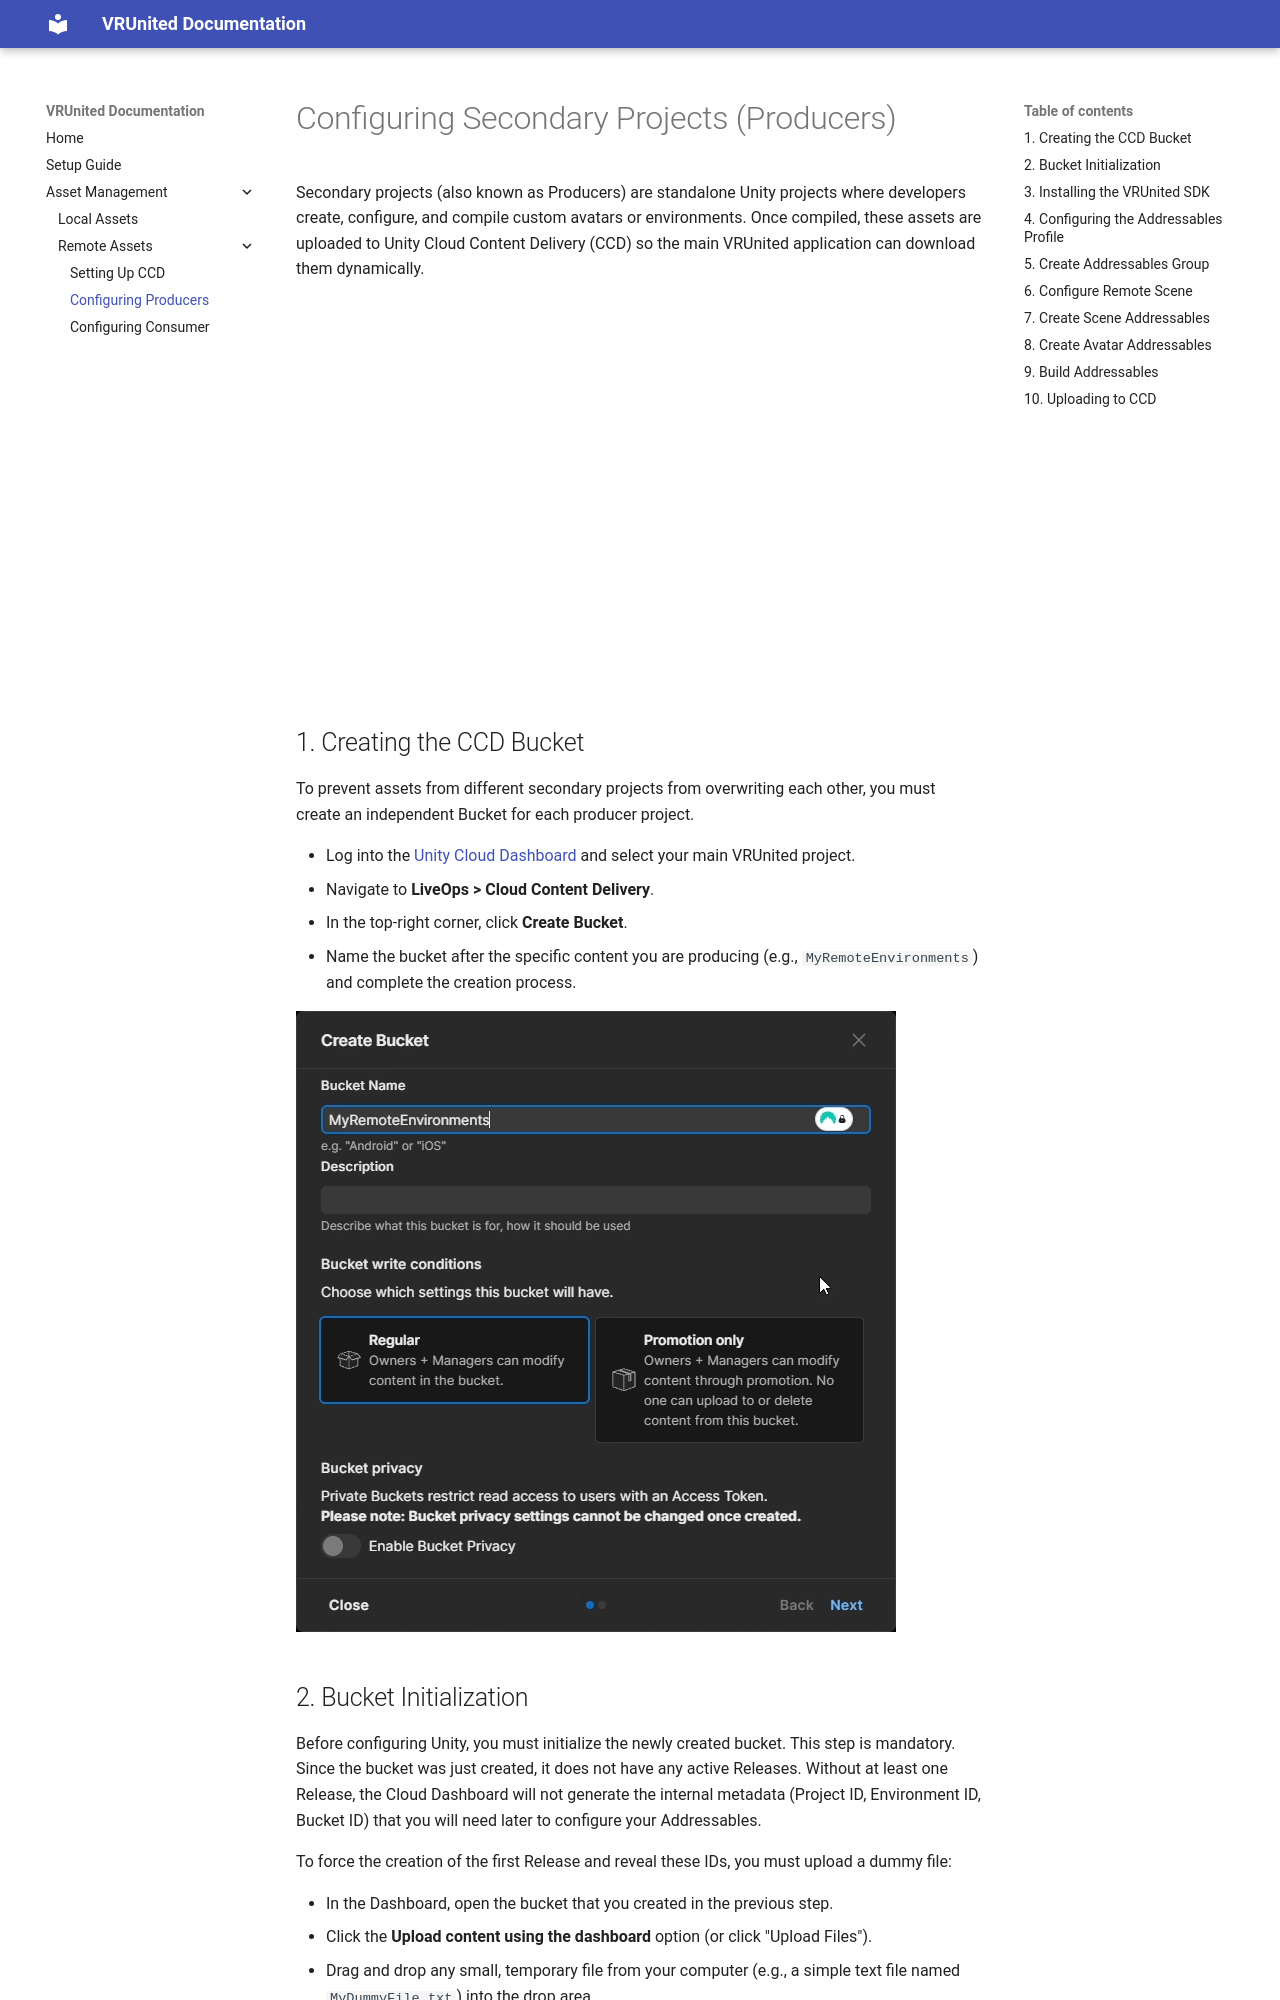

repository: eventlab-qxr/vrunited_doc · page: sections/asset_management/remote_assets/producers/index.html · generator: mkdocs

# Configuring Secondary Projects (Producers)

Secondary projects (also known as Producers) are standalone Unity projects where developers create, configure, and compile custom avatars or environments. Once compiled, these assets are uploaded to Unity Cloud Content Delivery (CCD) so the main VRUnited application can download them dynamically.

<div style="position: relative; padding-bottom: 56.25%; height: 0; overflow: hidden; max-width: 100%; height: auto; margin-bottom: 2rem;">
    <iframe src="https://www.youtube.com/embed/2kW52V9r6nc" frameborder="0" allowfullscreen style="position: absolute; top: 0; left: 0; width: 100%; height: 100%;"></iframe>
</div>

## 1. Creating the CCD Bucket

To prevent assets from different secondary projects from overwriting each other, you must create an independent Bucket for each producer project.

* Log into the [Unity Cloud Dashboard](https://cloud.unity.com/) and select your main VRUnited project.
* Navigate to **LiveOps > Cloud Content Delivery**.
* In the top-right corner, click **Create Bucket**.
* Name the bucket after the specific content you are producing (e.g., `MyRemoteEnvironments`) and complete the creation process.

![Create Bucket](images/producers_00.png)
